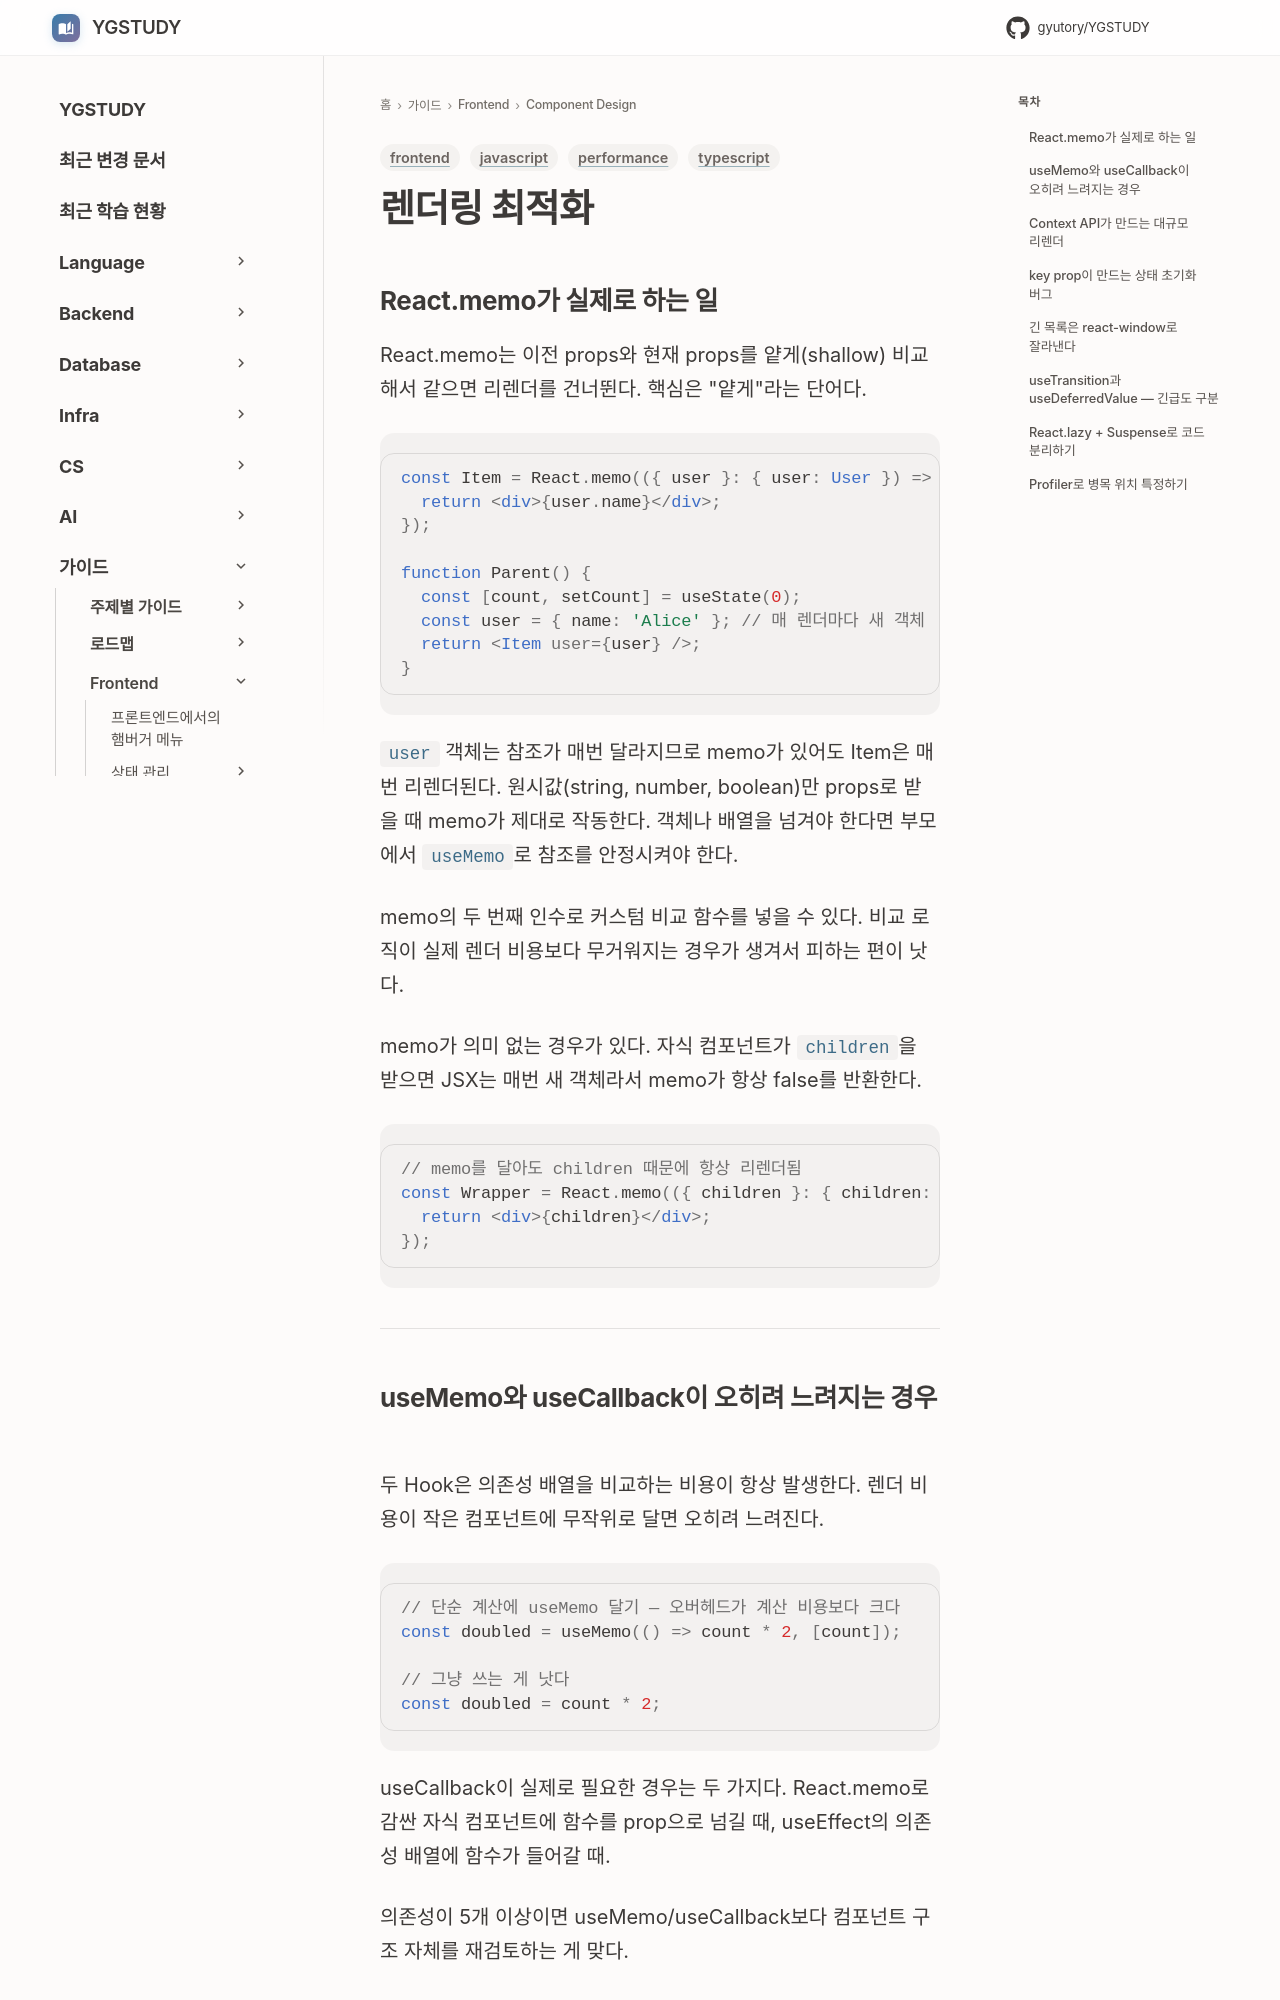

repository: GYUTORY/YGSTUDY · page: Frontend/Component_Design/Rendering_Optimization/index.html · generator: mkdocs

---
title: 렌더링 최적화
tags: [frontend, javascript, typescript, performance]
updated: 2026-08-27
---

## React.memo가 실제로 하는 일

React.memo는 이전 props와 현재 props를 얕게(shallow) 비교해서 같으면 리렌더를 건너뛴다. 핵심은 "얕게"라는 단어다.

```tsx
const Item = React.memo(({ user }: { user: User }) => {
  return <div>{user.name}</div>;
});

function Parent() {
  const [count, setCount] = useState(0);
  const user = { name: 'Alice' }; // 매 렌더마다 새 객체
  return <Item user={user} />;
}
```

`user` 객체는 참조가 매번 달라지므로 memo가 있어도 Item은 매번 리렌더된다. 원시값(string, number, boolean)만 props로 받을 때 memo가 제대로 작동한다. 객체나 배열을 넘겨야 한다면 부모에서 `useMemo`로 참조를 안정시켜야 한다.

memo의 두 번째 인수로 커스텀 비교 함수를 넣을 수 있다. 비교 로직이 실제 렌더 비용보다 무거워지는 경우가 생겨서 피하는 편이 낫다.

memo가 의미 없는 경우가 있다. 자식 컴포넌트가 `children`을 받으면 JSX는 매번 새 객체라서 memo가 항상 false를 반환한다.

```tsx
// memo를 달아도 children 때문에 항상 리렌더됨
const Wrapper = React.memo(({ children }: { children: ReactNode }) => {
  return <div>{children}</div>;
});
```

---

## useMemo와 useCallback이 오히려 느려지는 경우

두 Hook은 의존성 배열을 비교하는 비용이 항상 발생한다. 렌더 비용이 작은 컴포넌트에 무작위로 달면 오히려 느려진다.

```tsx
// 단순 계산에 useMemo 달기 — 오버헤드가 계산 비용보다 크다
const doubled = useMemo(() => count * 2, [count]);

// 그냥 쓰는 게 낫다
const doubled = count * 2;
```

useCallback이 실제로 필요한 경우는 두 가지다. React.memo로 감싼 자식 컴포넌트에 함수를 prop으로 넘길 때, useEffect의 의존성 배열에 함수가 들어갈 때.

의존성이 5개 이상이면 useMemo/useCallback보다 컴포넌트 구조 자체를 재검토하는 게 맞다.

---
